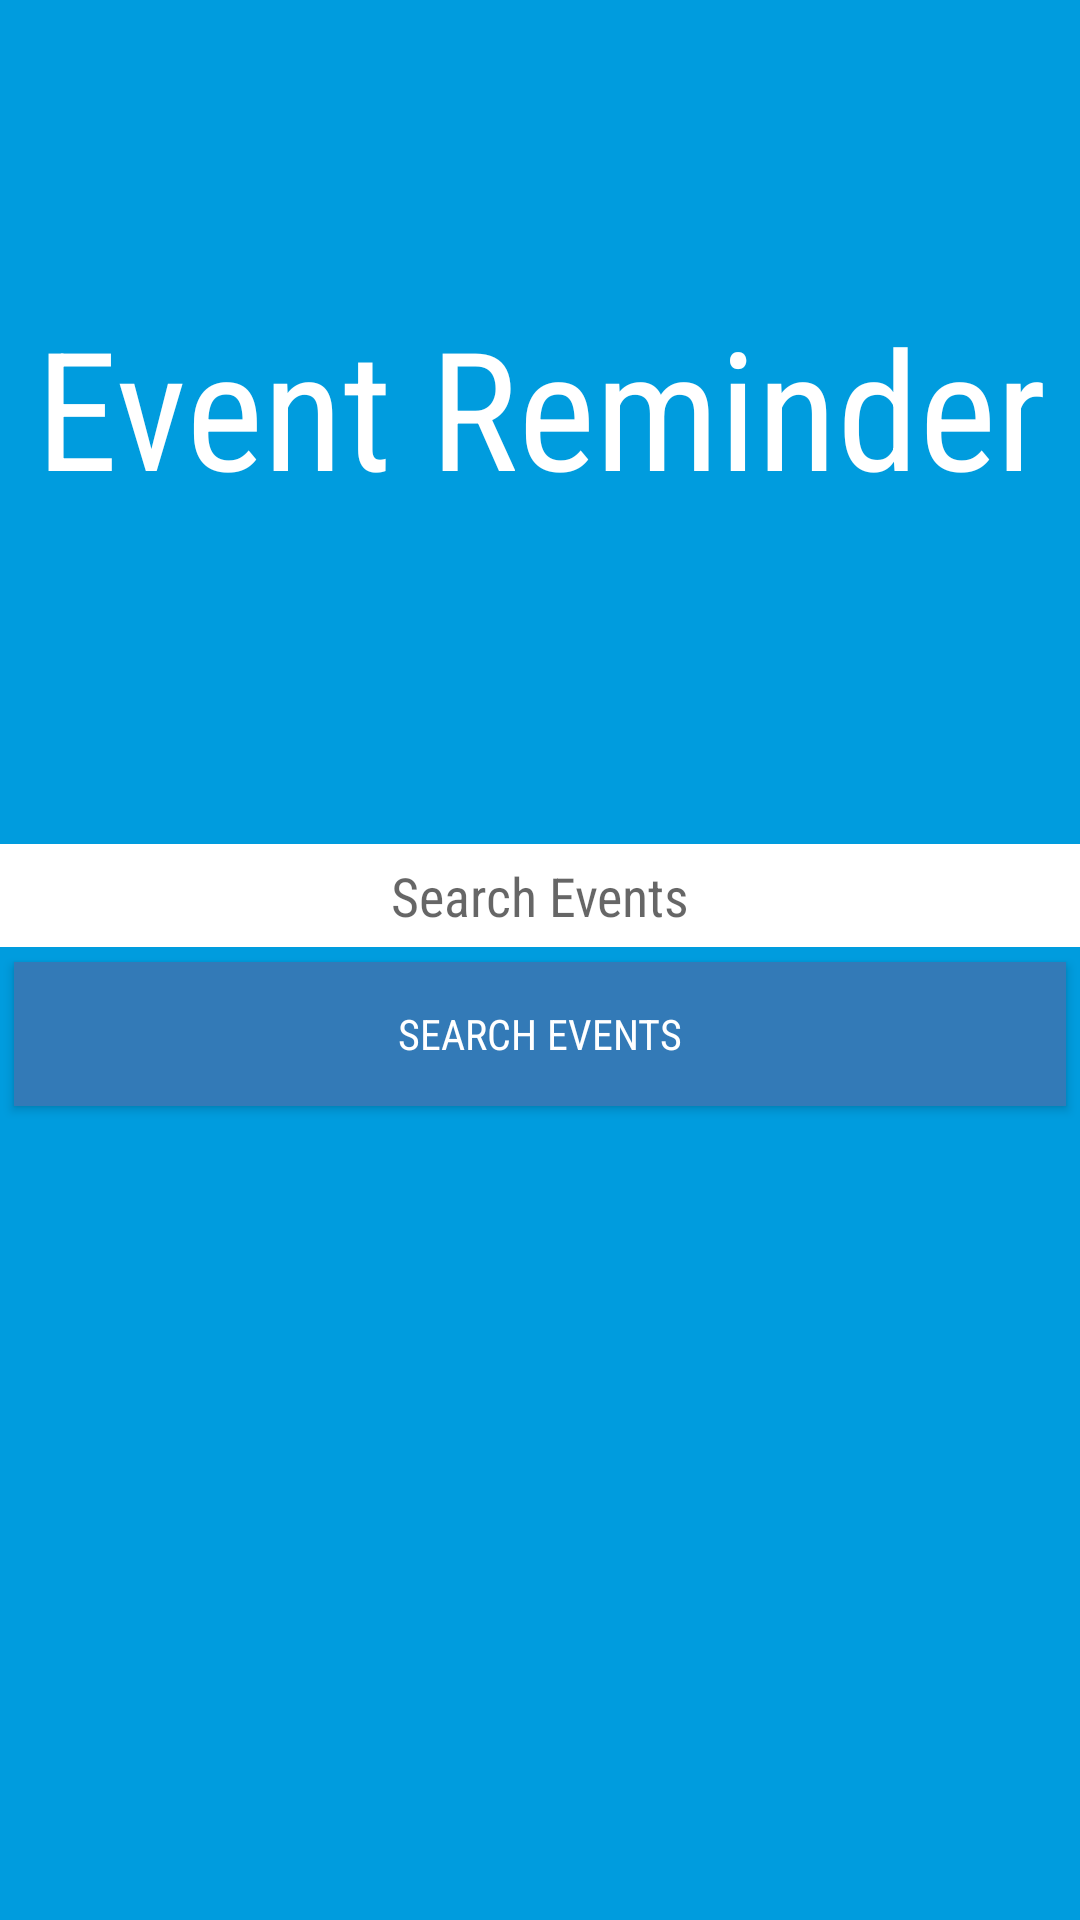

Android layout source for this screen:
<!-- AndroidManifest.xml: application theme AppTheme -->
<!-- res/layout/event_reminder_main.xml -->
<?xml version="1.0" encoding="utf-8"?>
<LinearLayout
    xmlns:android="http://schemas.android.com/apk/res/android"
    xmlns:tools="http://schemas.android.com/tools"
    android:id="@+id/activity_even_reminder_main"
    android:layout_width="match_parent"
    android:layout_height="match_parent"
    android:orientation="vertical"
    android:paddingBottom="@dimen/activity_vertical_margin"
    android:paddingLeft="@dimen/activity_horizontal_margin"
    android:paddingRight="@dimen/activity_horizontal_margin"
    android:paddingTop="@dimen/activity_vertical_margin"
    android:background="@color/colorPrimary"
    tools:context="com.mobiledevs.eventreminder.EventReminderMain">

    <TextView
        android:id="@+id/welcome"
        android:layout_width="match_parent"
        android:layout_height="32dp"
        android:gravity="center"
        android:layout_weight="1"
        android:text="@string/app_name"
        android:textAlignment="center"
        android:textColor="@color/white"
        android:textSize="55sp" />


    <LinearLayout
        android:layout_width="match_parent"
        android:layout_height="114dp"
        android:orientation="vertical"
        android:gravity="center_vertical">

        <EditText
            android:id="@+id/search_bar"
            android:layout_width="match_parent"
            android:layout_height="wrap_content"
            android:padding="5dp"
            android:textAlignment="center"
            android:background="@color/white"
            android:hint="@string/search_hint"/>


        <Button
            android:id="@+id/search"
            android:layout_width="fill_parent"
            android:layout_height="wrap_content"
            android:layout_margin="5dp"
            android:background="@color/colorPrimaryDark"
            android:text="@string/search"
            android:textColor="@color/white" />

    </LinearLayout>

    
    <TextView
        android:id="@+id/made_by"
        android:layout_width="match_parent"
        android:layout_height="wrap_content"
        android:layout_weight="1"
        android:gravity="bottom"
        android:textAlignment="center"
        android:textColor="@color/white"
        android:textSize="12sp" />


</LinearLayout>
<!-- resources referenced by this layout -->
<resources>
  <color name="colorPrimary">#009CDE</color>
  <color name="colorPrimaryDark">#337ab7</color>
  <color name="white">#FFFFFF</color>
  <string name="app_name">Event Reminder</string>
  <string name="search">Search Events</string>
  <string name="search_hint">Search Events</string>
  <style name="AppTheme" parent="Theme.AppCompat.DayNight.NoActionBar">
          
  
          
          <item name="colorPrimary">@color/colorPrimary</item>
          <item name="colorPrimaryDark">@color/colorPrimaryDark</item>
          <item name="colorAccent">@color/colorAccent</item>
  
          <item name="android:fontFamily">sans-serif-condensed</item>
          <item name="android:textColor">@color/black</item>
      </style>
  <color name="colorAccent">#414141</color>
  <!-- not gathered from this repository: default colours our renderer supplied (Android Studio template values) -->
  <color name="black">#FF000000</color>
</resources>
